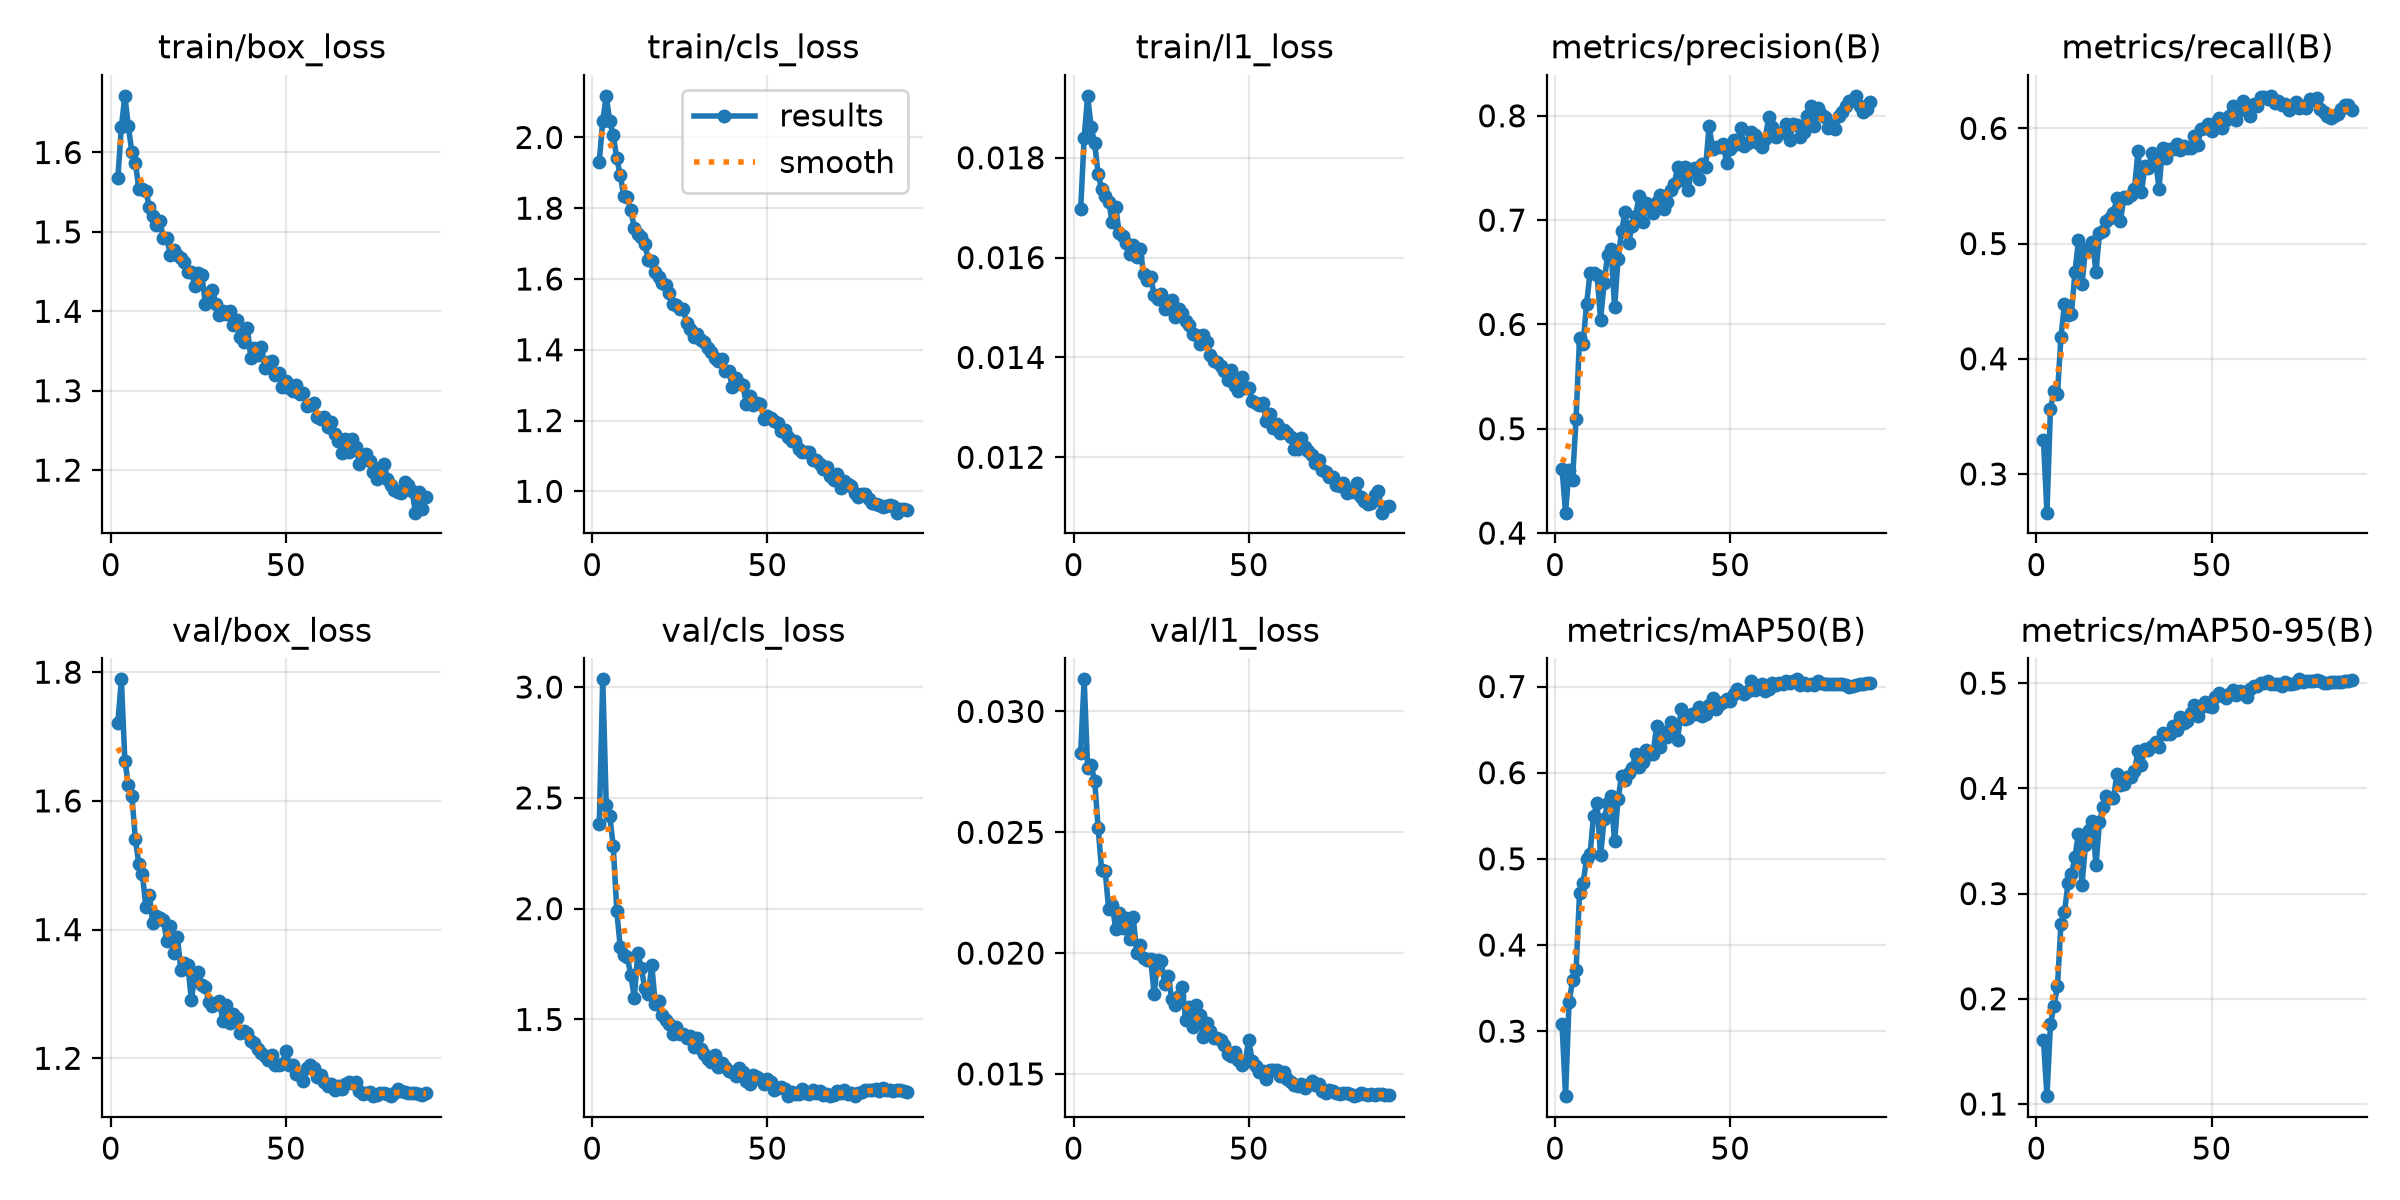

The table this chart was drawn from, first rows:
epoch, time, train/box_loss, train/cls_loss, train/l1_loss, metrics/precision(B), metrics/recall(B), metrics/mAP50(B), metrics/mAP50-95(B), val/box_loss, val/cls_loss, val/l1_loss, lr/pg0, lr/pg1, lr/pg2, lr/pg3, lr/pg4, lr/pg5, lr/pg6, lr/pg7
2, 248.3, 1.567, 1.932, 0.01697, 0.4614, 0.3295, 0.3077, 0.1608, 1.721, 2.38, 0.02829, 0.01997, 0.006658, 0.01997, 0.006658, 0.01997, 0.006658, 0.01997, 0.006658
3, 344.2, 1.632, 2.046, 0.0184, 0.4196, 0.2664, 0.2246, 0.1075, 1.789, 3.035, 0.03133, 0.02995, 0.009983, 0.02995, 0.009983, 0.02995, 0.009983, 0.02995, 0.009983
4, 441.4, 1.671, 2.118, 0.01924, 0.4609, 0.3564, 0.3334, 0.1757, 1.663, 2.468, 0.02766, 0.02993, 0.009978, 0.02993, 0.009978, 0.02993, 0.009978, 0.02993, 0.009978
5, 539.2, 1.633, 2.045, 0.01861, 0.4513, 0.3719, 0.3589, 0.1935, 1.625, 2.418, 0.02777, 0.02988, 0.009961, 0.02988, 0.009961, 0.02988, 0.009961, 0.02988, 0.009961
6, 634.3, 1.6, 2.006, 0.01829, 0.5096, 0.3691, 0.3707, 0.212, 1.608, 2.283, 0.02713, 0.02982, 0.009939, 0.02982, 0.009939, 0.02982, 0.009939, 0.02982, 0.009939
7, 729.4, 1.587, 1.941, 0.01767, 0.5874, 0.4189, 0.4602, 0.2709, 1.54, 1.991, 0.02518, 0.02974, 0.009912, 0.02974, 0.009912, 0.02974, 0.009912, 0.02974, 0.009912
8, 824.9, 1.554, 1.893, 0.01737, 0.5811, 0.4477, 0.4718, 0.2821, 1.502, 1.825, 0.02342, 0.02964, 0.009881, 0.02964, 0.009881, 0.02964, 0.009881, 0.02964, 0.009881
9, 920.7, 1.555, 1.836, 0.01723, 0.6194, 0.4383, 0.4998, 0.3098, 1.487, 1.789, 0.02341, 0.02953, 0.009844, 0.02953, 0.009844, 0.02953, 0.009844, 0.02953, 0.009844
10, 1016, 1.552, 1.833, 0.01712, 0.6494, 0.4391, 0.5059, 0.3183, 1.435, 1.782, 0.02181, 0.02941, 0.009803, 0.02941, 0.009803, 0.02941, 0.009803, 0.02941, 0.009803
11, 1112, 1.531, 1.795, 0.01672, 0.6494, 0.4752, 0.5501, 0.3347, 1.453, 1.701, 0.02201, 0.02927, 0.009758, 0.02927, 0.009758, 0.02927, 0.009758, 0.02927, 0.009758
12, 1206, 1.521, 1.745, 0.01701, 0.6478, 0.5028, 0.5649, 0.3571, 1.41, 1.597, 0.02101, 0.02912, 0.009707, 0.02912, 0.009707, 0.02912, 0.009707, 0.02912, 0.009707
13, 1301, 1.509, 1.728, 0.0165, 0.6044, 0.4648, 0.5041, 0.3084, 1.422, 1.801, 0.02168, 0.02896, 0.009652, 0.02896, 0.009652, 0.02896, 0.009652, 0.02896, 0.009652
14, 1395, 1.514, 1.719, 0.01644, 0.6393, 0.4952, 0.5457, 0.3463, 1.418, 1.731, 0.02104, 0.02878, 0.009593, 0.02878, 0.009593, 0.02878, 0.009593, 0.02878, 0.009593
15, 1488, 1.493, 1.698, 0.01629, 0.6668, 0.4941, 0.5643, 0.3606, 1.415, 1.642, 0.02144, 0.02859, 0.009529, 0.02859, 0.009529, 0.02859, 0.009529, 0.02859, 0.009529
16, 1583, 1.492, 1.655, 0.01608, 0.672, 0.5015, 0.5735, 0.3695, 1.382, 1.615, 0.02057, 0.02838, 0.00946, 0.02838, 0.00946, 0.02838, 0.00946, 0.02838, 0.00946
17, 1677, 1.471, 1.651, 0.01626, 0.6164, 0.4752, 0.5203, 0.3269, 1.406, 1.746, 0.02151, 0.02816, 0.009388, 0.02816, 0.009388, 0.02816, 0.009388, 0.02816, 0.009388
18, 1771, 1.478, 1.619, 0.01601, 0.663, 0.509, 0.5696, 0.3676, 1.363, 1.57, 0.02002, 0.02793, 0.009311, 0.02793, 0.009311, 0.02793, 0.009311, 0.02793, 0.009311
19, 1866, 1.471, 1.605, 0.01617, 0.6893, 0.5109, 0.596, 0.3822, 1.389, 1.582, 0.02034, 0.02769, 0.009229, 0.02769, 0.009229, 0.02769, 0.009229, 0.02769, 0.009229
20, 1960, 1.467, 1.589, 0.01567, 0.7076, 0.5195, 0.5916, 0.3931, 1.338, 1.522, 0.01981, 0.02743, 0.009144, 0.02743, 0.009144, 0.02743, 0.009144, 0.02743, 0.009144
21, 2055, 1.462, 1.583, 0.01555, 0.6783, 0.5225, 0.6001, 0.3911, 1.348, 1.497, 0.01971, 0.02716, 0.009055, 0.02716, 0.009055, 0.02716, 0.009055, 0.02716, 0.009055
22, 2149, 1.45, 1.561, 0.01561, 0.694, 0.5263, 0.6056, 0.3907, 1.344, 1.482, 0.01975, 0.02688, 0.008961, 0.02688, 0.008961, 0.02688, 0.008961, 0.02688, 0.008961
23, 2243, 1.45, 1.53, 0.01526, 0.7041, 0.5399, 0.6212, 0.4138, 1.29, 1.435, 0.01831, 0.02659, 0.008864, 0.02659, 0.008864, 0.02659, 0.008864, 0.02659, 0.008864
24, 2336, 1.432, 1.526, 0.01518, 0.7229, 0.52, 0.607, 0.4028, 1.33, 1.467, 0.0197, 0.02629, 0.008763, 0.02629, 0.008763, 0.02629, 0.008763, 0.02629, 0.008763
25, 2431, 1.448, 1.514, 0.01528, 0.6978, 0.5402, 0.6123, 0.4045, 1.334, 1.435, 0.01967, 0.02598, 0.008658, 0.02598, 0.008658, 0.02598, 0.008658, 0.02598, 0.008658
26, 2525, 1.445, 1.515, 0.01497, 0.7162, 0.5398, 0.6258, 0.4107, 1.314, 1.435, 0.01872, 0.02565, 0.00855, 0.02565, 0.00855, 0.02565, 0.00855, 0.02565, 0.00855
27, 2619, 1.41, 1.474, 0.01499, 0.7125, 0.5423, 0.6211, 0.4105, 1.311, 1.416, 0.01904, 0.02532, 0.008439, 0.02532, 0.008439, 0.02532, 0.008439, 0.02532, 0.008439
28, 2713, 1.42, 1.459, 0.01516, 0.7067, 0.5478, 0.6219, 0.4164, 1.287, 1.424, 0.01812, 0.02497, 0.008323, 0.02497, 0.008323, 0.02497, 0.008323, 0.02497, 0.008323
29, 2807, 1.427, 1.435, 0.01481, 0.7173, 0.5806, 0.6547, 0.4356, 1.281, 1.376, 0.01787, 0.02462, 0.008205, 0.02462, 0.008205, 0.02462, 0.008205, 0.02462, 0.008205
30, 2901, 1.409, 1.444, 0.01497, 0.7244, 0.5446, 0.6303, 0.4226, 1.284, 1.415, 0.01822, 0.02425, 0.008084, 0.02425, 0.008084, 0.02425, 0.008084, 0.02425, 0.008084
31, 2995, 1.396, 1.426, 0.01489, 0.7107, 0.5677, 0.6469, 0.4376, 1.288, 1.367, 0.0186, 0.02388, 0.00796, 0.02388, 0.00796, 0.02388, 0.00796, 0.02388, 0.00796
32, 3089, 1.401, 1.423, 0.01472, 0.7173, 0.566, 0.6417, 0.4369, 1.258, 1.346, 0.01722, 0.0235, 0.007832, 0.0235, 0.007832, 0.0235, 0.007832, 0.0235, 0.007832
33, 3183, 1.397, 1.406, 0.01465, 0.729, 0.5788, 0.6585, 0.4405, 1.282, 1.323, 0.01775, 0.02311, 0.007702, 0.02311, 0.007702, 0.02311, 0.007702, 0.02311, 0.007702
34, 3277, 1.4, 1.394, 0.01446, 0.7344, 0.573, 0.6524, 0.444, 1.255, 1.309, 0.01696, 0.02271, 0.00757, 0.02271, 0.00757, 0.02271, 0.00757, 0.02271, 0.00757
35, 3371, 1.383, 1.378, 0.01444, 0.7505, 0.5475, 0.6378, 0.4392, 1.269, 1.338, 0.01787, 0.0223, 0.007435, 0.0223, 0.007435, 0.0223, 0.007435, 0.0223, 0.007435
36, 3465, 1.389, 1.369, 0.01426, 0.7381, 0.5834, 0.6738, 0.4529, 1.262, 1.285, 0.01744, 0.02189, 0.007297, 0.02189, 0.007297, 0.02189, 0.007297, 0.02189, 0.007297
37, 3559, 1.367, 1.374, 0.01445, 0.7511, 0.5743, 0.6619, 0.4519, 1.239, 1.302, 0.01651, 0.02147, 0.007158, 0.02147, 0.007158, 0.02147, 0.007158, 0.02147, 0.007158
38, 3652, 1.361, 1.341, 0.01431, 0.7286, 0.5818, 0.6634, 0.4516, 1.242, 1.288, 0.01711, 0.02105, 0.007016, 0.02105, 0.007016, 0.02105, 0.007016, 0.02105, 0.007016
39, 3746, 1.379, 1.341, 0.01404, 0.7486, 0.5825, 0.6684, 0.4588, 1.239, 1.266, 0.01679, 0.02062, 0.006872, 0.02062, 0.006872, 0.02062, 0.006872, 0.02062, 0.006872
40, 3840, 1.341, 1.295, 0.01393, 0.7495, 0.5866, 0.668, 0.4553, 1.227, 1.261, 0.0165, 0.02018, 0.006727, 0.02018, 0.006727, 0.02018, 0.006727, 0.02018, 0.006727
41, 3933, 1.353, 1.319, 0.01391, 0.7391, 0.581, 0.6767, 0.4683, 1.224, 1.246, 0.0165, 0.01974, 0.00658, 0.01974, 0.00658, 0.01974, 0.00658, 0.01974, 0.00658
42, 4026, 1.345, 1.306, 0.01382, 0.754, 0.5848, 0.6661, 0.4623, 1.215, 1.28, 0.01642, 0.01929, 0.006431, 0.01929, 0.006431, 0.01929, 0.006431, 0.01929, 0.006431
43, 4119, 1.355, 1.301, 0.01373, 0.7511, 0.5833, 0.6676, 0.4641, 1.208, 1.265, 0.01619, 0.01884, 0.006281, 0.01884, 0.006281, 0.01884, 0.006281, 0.01884, 0.006281
44, 4211, 1.328, 1.247, 0.01354, 0.7899, 0.583, 0.6786, 0.4721, 1.204, 1.22, 0.01581, 0.01839, 0.00613, 0.01839, 0.00613, 0.01839, 0.00613, 0.01839, 0.00613
45, 4304, 1.336, 1.269, 0.01374, 0.7685, 0.5935, 0.687, 0.4789, 1.197, 1.211, 0.01573, 0.01793, 0.005978, 0.01793, 0.005978, 0.01793, 0.005978, 0.01793, 0.005978
46, 4396, 1.337, 1.243, 0.01343, 0.7696, 0.5857, 0.6741, 0.4685, 1.205, 1.251, 0.01592, 0.01747, 0.005824, 0.01747, 0.005824, 0.01747, 0.005824, 0.01747, 0.005824
47, 4489, 1.32, 1.25, 0.01333, 0.7704, 0.5992, 0.6803, 0.4771, 1.189, 1.242, 0.01556, 0.01701, 0.00567, 0.01701, 0.00567, 0.01701, 0.00567, 0.01701, 0.00567
48, 4581, 1.322, 1.246, 0.0136, 0.7728, 0.6004, 0.6817, 0.4824, 1.19, 1.233, 0.01536, 0.01655, 0.005516, 0.01655, 0.005516, 0.01655, 0.005516, 0.01655, 0.005516
49, 4674, 1.305, 1.206, 0.01338, 0.7549, 0.6037, 0.686, 0.4785, 1.192, 1.209, 0.01551, 0.01608, 0.005361, 0.01608, 0.005361, 0.01608, 0.005361, 0.01608, 0.005361
50, 4766, 1.312, 1.212, 0.01338, 0.7683, 0.5978, 0.6835, 0.4773, 1.212, 1.233, 0.01641, 0.01562, 0.005205, 0.01562, 0.005205, 0.01562, 0.005205, 0.01562, 0.005205
51, 4859, 1.303, 1.208, 0.01312, 0.777, 0.6046, 0.6913, 0.4869, 1.19, 1.216, 0.01553, 0.01515, 0.00505, 0.01515, 0.00505, 0.01515, 0.00505, 0.01515, 0.00505
52, 4951, 1.299, 1.198, 0.01309, 0.7726, 0.6087, 0.6968, 0.4906, 1.189, 1.18, 0.01531, 0.01468, 0.004895, 0.01468, 0.004895, 0.01468, 0.004895, 0.01468, 0.004895
53, 5043, 1.307, 1.194, 0.01304, 0.7879, 0.6007, 0.6937, 0.489, 1.176, 1.189, 0.01508, 0.01422, 0.004739, 0.01422, 0.004739, 0.01422, 0.004739, 0.01422, 0.004739
54, 5136, 1.296, 1.17, 0.01308, 0.7711, 0.6069, 0.6916, 0.4861, 1.174, 1.194, 0.01512, 0.01375, 0.004584, 0.01375, 0.004584, 0.01375, 0.004584, 0.01375, 0.004584
55, 5228, 1.297, 1.173, 0.01272, 0.7739, 0.6105, 0.6948, 0.4896, 1.165, 1.186, 0.01477, 0.01329, 0.00443, 0.01329, 0.00443, 0.01329, 0.00443, 0.01329, 0.00443
56, 5320, 1.28, 1.154, 0.01287, 0.7844, 0.6194, 0.7061, 0.4932, 1.185, 1.155, 0.01518, 0.01283, 0.004276, 0.01283, 0.004276, 0.01283, 0.004276, 0.01283, 0.004276
57, 5413, 1.282, 1.143, 0.01258, 0.7817, 0.607, 0.6958, 0.4887, 1.19, 1.171, 0.01518, 0.01237, 0.004122, 0.01237, 0.004122, 0.01237, 0.004122, 0.01237, 0.004122
58, 5506, 1.285, 1.141, 0.01266, 0.7741, 0.6157, 0.6985, 0.4921, 1.185, 1.162, 0.01517, 0.01191, 0.00397, 0.01191, 0.00397, 0.01191, 0.00397, 0.01191, 0.00397
59, 5598, 1.267, 1.119, 0.01248, 0.7704, 0.6241, 0.7027, 0.4913, 1.171, 1.162, 0.01491, 0.01146, 0.003819, 0.01146, 0.003819, 0.01146, 0.003819, 0.01146, 0.003819
60, 5690, 1.265, 1.111, 0.01255, 0.7778, 0.6159, 0.6949, 0.4868, 1.174, 1.185, 0.01508, 0.01101, 0.003669, 0.01101, 0.003669, 0.01101, 0.003669, 0.01101, 0.003669
61, 5783, 1.267, 1.111, 0.01249, 0.7985, 0.611, 0.6974, 0.4942, 1.164, 1.169, 0.0148, 0.01056, 0.00352, 0.01056, 0.00352, 0.01056, 0.00352, 0.01056, 0.00352
... 29 more rows
